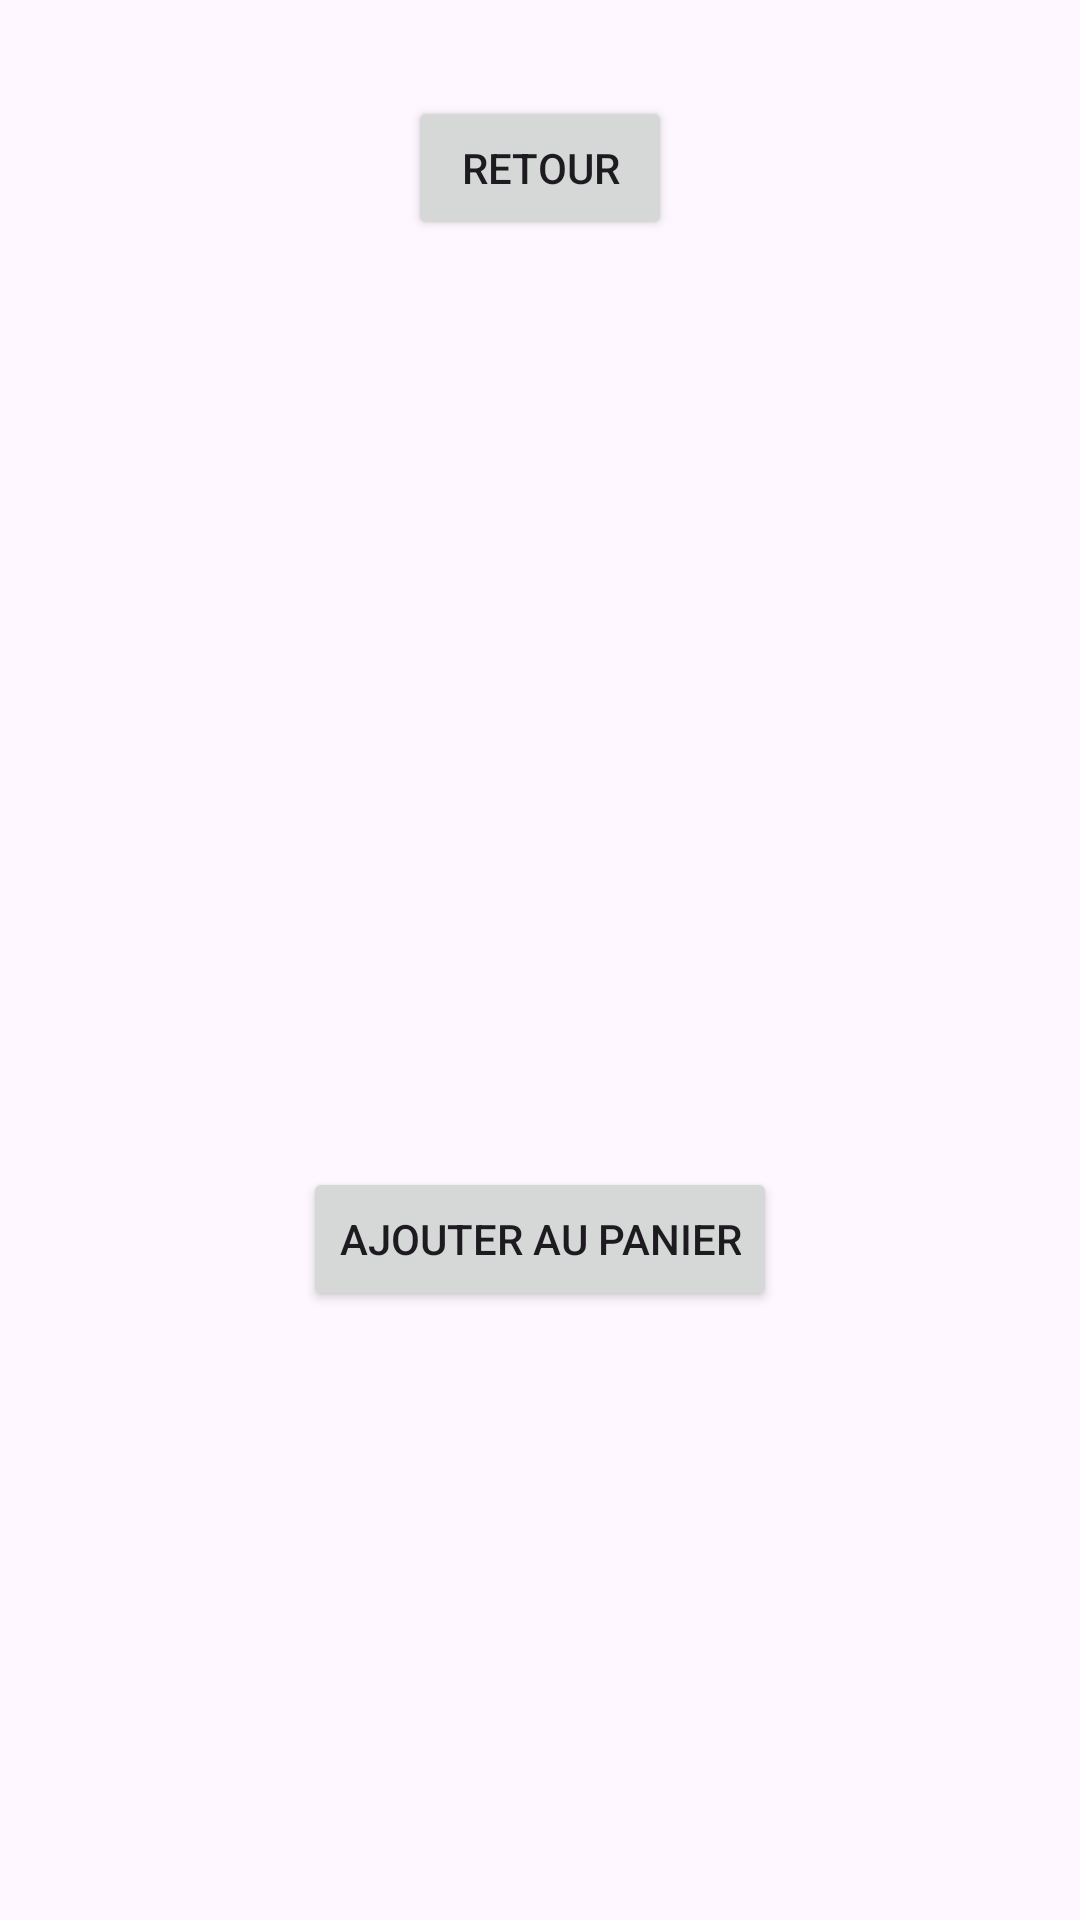

Write the Android layout XML for this screen, with the resource values it uses.
<!-- AndroidManifest.xml: application theme Theme.Tp_ecommerce -->
<!-- res/layout/activity_product_detail.xml -->
<?xml version="1.0" encoding="utf-8"?>
<LinearLayout xmlns:android="http://schemas.android.com/apk/res/android"
    android:layout_width="match_parent"
    android:layout_height="match_parent"
    android:orientation="vertical"
    android:padding="16dp">

    
    <Button
        android:id="@+id/backButton"
        android:layout_width="wrap_content"
        android:layout_height="wrap_content"
        android:text="Retour"
        android:layout_gravity="center_horizontal"
        android:layout_marginTop="16dp" />

    
    <ImageView
        android:id="@+id/productImageView"
        android:layout_width="match_parent"
        android:layout_height="200dp"
        android:scaleType="centerCrop" />

    
    <TextView
        android:id="@+id/productTitleView"
        android:layout_width="match_parent"
        android:layout_height="wrap_content"
        android:textSize="20sp"
        android:layout_marginTop="8dp" />

    
    <TextView
        android:id="@+id/productPriceView"
        android:layout_width="match_parent"
        android:layout_height="wrap_content"
        android:textSize="18sp"
        android:layout_marginTop="4dp" />

    <TextView
        android:id="@+id/productDescriptionView"
        android:layout_width="match_parent"
        android:layout_height="wrap_content"
        android:layout_marginTop="8dp"
        android:textSize="16sp" />

    <Button
        android:id="@+id/addToCartButton"
        android:layout_width="wrap_content"
        android:layout_height="wrap_content"
        android:text="Ajouter au panier"
        android:layout_marginTop="16dp"
        android:layout_gravity="center_horizontal"/>


</LinearLayout>
<!-- resources referenced by this layout -->
<resources>
  <style name="Theme.Tp_ecommerce" parent="Base.Theme.Tp_ecommerce" />
  <style name="Base.Theme.Tp_ecommerce" parent="Theme.Material3.DayNight.NoActionBar">
          
          
      </style>
</resources>
